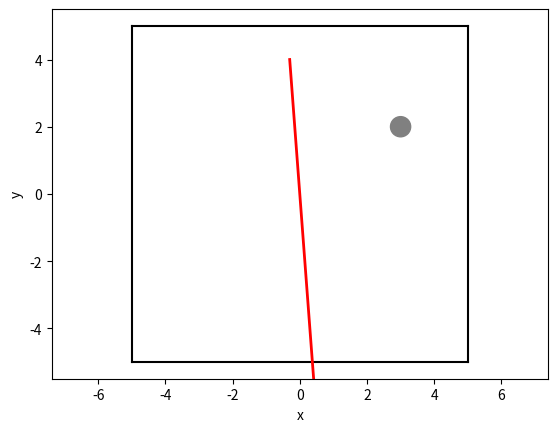

The script that saved this image:
from __future__ import absolute_import
from __future__ import division
from __future__ import print_function

import argparse
import matplotlib.pylab as plt
import numpy as np


def get_velocity_to_reach_goal(position, goal_position, dims):
  v = np.zeros(dims, dtype=np.float32)
  # MISSING: Compute the velocity field needed to reach goal_position
  # assuming that there are no obstacles.

  return v


def get_velocity_to_avoid_planets(position, planet_positions, planet_radii, dims):
  v = np.zeros(dims, dtype=np.float32)
  # MISSING: Compute the velocity field needed to avoid the obstacles
  # In the worst case there might a large force pushing towards the
  # obstacles (consider what is the largest force resulting from the
  # get_velocity_to_reach_goal function). Both obstacle_positions
  # and obstacle_radii are lists.

  return v


def get_velocity_to_avoid_spaceships(position, spaceship_positions, dims):
  v = np.zeros(dims, dtype=np.float32)
  # MISSING: Compute the velocity field needed to avoid other spaceships
  # In the worst case there might a large force pushing towards the
  # obstacles (consider what is the largest force resulting from the
  # get_velocity_to_reach_goal function). 
  
  # spaceship_positions is a list that each element consists of
  # cartesian position coordinates and a normalised direction vector

  return v


def get_velocity_to_avoid_meteoroids(position, meteoroids_positions, dims):
  v = np.zeros(dims, dtype=np.float32)
  # MISSING: Compute the velocity field needed to avoid other spaceships
  # In the worst case there might a large force pushing towards the
  # obstacles (consider what is the largest force resulting from the
  # get_velocity_to_reach_goal function). 
  
  # The meteroid positions are a list consisting of cartesian coordinates and
  # a veclocity vector

  return v


def normalize(v):
  n = np.linalg.norm(v)
  if n < 1e-2:
    return np.zeros_like(v)
  return v / n


def cap(v, max_speed):
  n = np.linalg.norm(v)
  if n > max_speed:
    return v / n * max_speed
  return v


def get_velocity(position, mode='all'):
  if mode in ('goal', 'all'):
    v_goal = get_velocity_to_reach_goal(position, GOAL_POSITION, DIMENSIONS)
  else:
    v_goal = np.zeros(DIMENSIONS, dtype=np.float32)

  if mode in ('planet', 'all'):
    v_planets = get_velocity_to_avoid_planets(position, [PLANET_POSITION], [PLANET_RADIUS], DIMENSIONS)
  else:
    v_planets = np.zeros(DIMENSIONS, dtype=np.float32)
    
  if mode in ('spaceship', 'all'):
    v_spaceships = get_velocity_to_avoid_spaceships(position, [STATIONARY_SPACESHIP], DIMENSIONS)
  else:
    v_spaceships = np.zeros(DIMENSIONS, dtype=np.float32)
    
  if mode in ('meteoroid', 'all'):
    v_meteoroids = get_velocity_to_avoid_meteoroids(position, [METEOROID], DIMENSIONS)
  else:
    v_meteoroids = np.zeros(DIMENSIONS, dtype=np.float32)
    
  v = v_goal + v_planets + v_spaceships + v_meteoroids
  return cap(v, max_speed=MAX_SPEED)


# Default Arena
DIMENSIONS = 2
MAX_SPEED = .5
SIZE_OF_UNIVERSE = 10.
PLANET_POSITION = np.array([3., 2., .5][:DIMENSIONS], dtype=np.float32)
PLANET_RADIUS = .3
STATIONARY_SPACESHIP = np.concatenate((np.array([-.3, 4.], dtype=np.float32),  normalize(np.array([.3, -4.], dtype=np.float32))))
METEOROID = np.concatenate((np.array([-.3, 4.], dtype=np.float32),  MAX_SPEED * 2 * normalize(np.array([.3, -4.], dtype=np.float32))))
GOAL_POSITION = np.array([5., 5.], dtype=np.float32)
START_POSITION = np.array([-5., -5.], dtype=np.float32)


if __name__ == '__main__':
  parser = argparse.ArgumentParser(description='Runs obstacle avoidance with a potential field')
  parser.add_argument('--mode', action='store', default='all', help='Which velocity field to plot.', choices=['planet', 'spaceship', 'meteoroid', 'goal', 'all'])
  args, unknown = parser.parse_known_args()

  fig, ax = plt.subplots()
  # Plot field.
  X, Y = np.meshgrid(np.linspace(-SIZE_OF_UNIVERSE/2, SIZE_OF_UNIVERSE/2, 30),
                     np.linspace(-SIZE_OF_UNIVERSE/2, SIZE_OF_UNIVERSE/2, 30))
  U = np.zeros_like(X)
  V = np.zeros_like(X)
  for i in range(len(X)):
    for j in range(len(X[0])):
      velocity = get_velocity(np.array([X[i, j], Y[i, j]]), args.mode)
      U[i, j] = velocity[0]
      V[i, j] = velocity[1]
  plt.quiver(X, Y, U, V, units='width')

  # Plot environment.
  ax.add_artist(plt.Circle(PLANET_POSITION, PLANET_RADIUS, color='gray'))
  plt.plot([-SIZE_OF_UNIVERSE/2, SIZE_OF_UNIVERSE/2], [-SIZE_OF_UNIVERSE/2, -SIZE_OF_UNIVERSE/2], 'k')
  plt.plot([-SIZE_OF_UNIVERSE/2, SIZE_OF_UNIVERSE/2], [SIZE_OF_UNIVERSE/2, SIZE_OF_UNIVERSE/2], 'k')
  plt.plot([-SIZE_OF_UNIVERSE/2, -SIZE_OF_UNIVERSE/2], [-SIZE_OF_UNIVERSE/2, SIZE_OF_UNIVERSE/2], 'k')
  plt.plot([SIZE_OF_UNIVERSE/2, SIZE_OF_UNIVERSE/2], [-SIZE_OF_UNIVERSE/2, SIZE_OF_UNIVERSE/2], 'k')

  # Plot a simple trajectory from the start position.
  # Uses Euler integration.
  # Also perform Euler integration of the meteoroid
  dt = 0.01
  x = START_POSITION
  x_meteoroid = METEOROID[:DIMENSIONS]
  positions = [x]
  positions_meteoroid = [x_meteoroid]
  for t in np.arange(0., 20., dt):
    v = get_velocity(x, args.mode)
    x = x + v * dt
    positions.append(x)
    v = METEOROID[DIMENSIONS:]
    x_meteoroid = x_meteoroid + v * dt
    positions_meteoroid.append(x_meteoroid)
  positions = np.array(positions)
  positions_meteoroid = np.array(positions_meteoroid)
  plt.plot(positions[:, 0], positions[:, 1], lw=2, c='g')
  plt.plot(positions_meteoroid[:, 0], positions_meteoroid[:, 1], lw=2, c='r')

  plt.axis('equal')
  plt.xlabel('x')
  plt.ylabel('y')
  plt.xlim([-.5 - SIZE_OF_UNIVERSE/2, SIZE_OF_UNIVERSE/2 + .5])
  plt.ylim([-.5 - SIZE_OF_UNIVERSE/2, SIZE_OF_UNIVERSE/2 + .5])
  plt.show()
